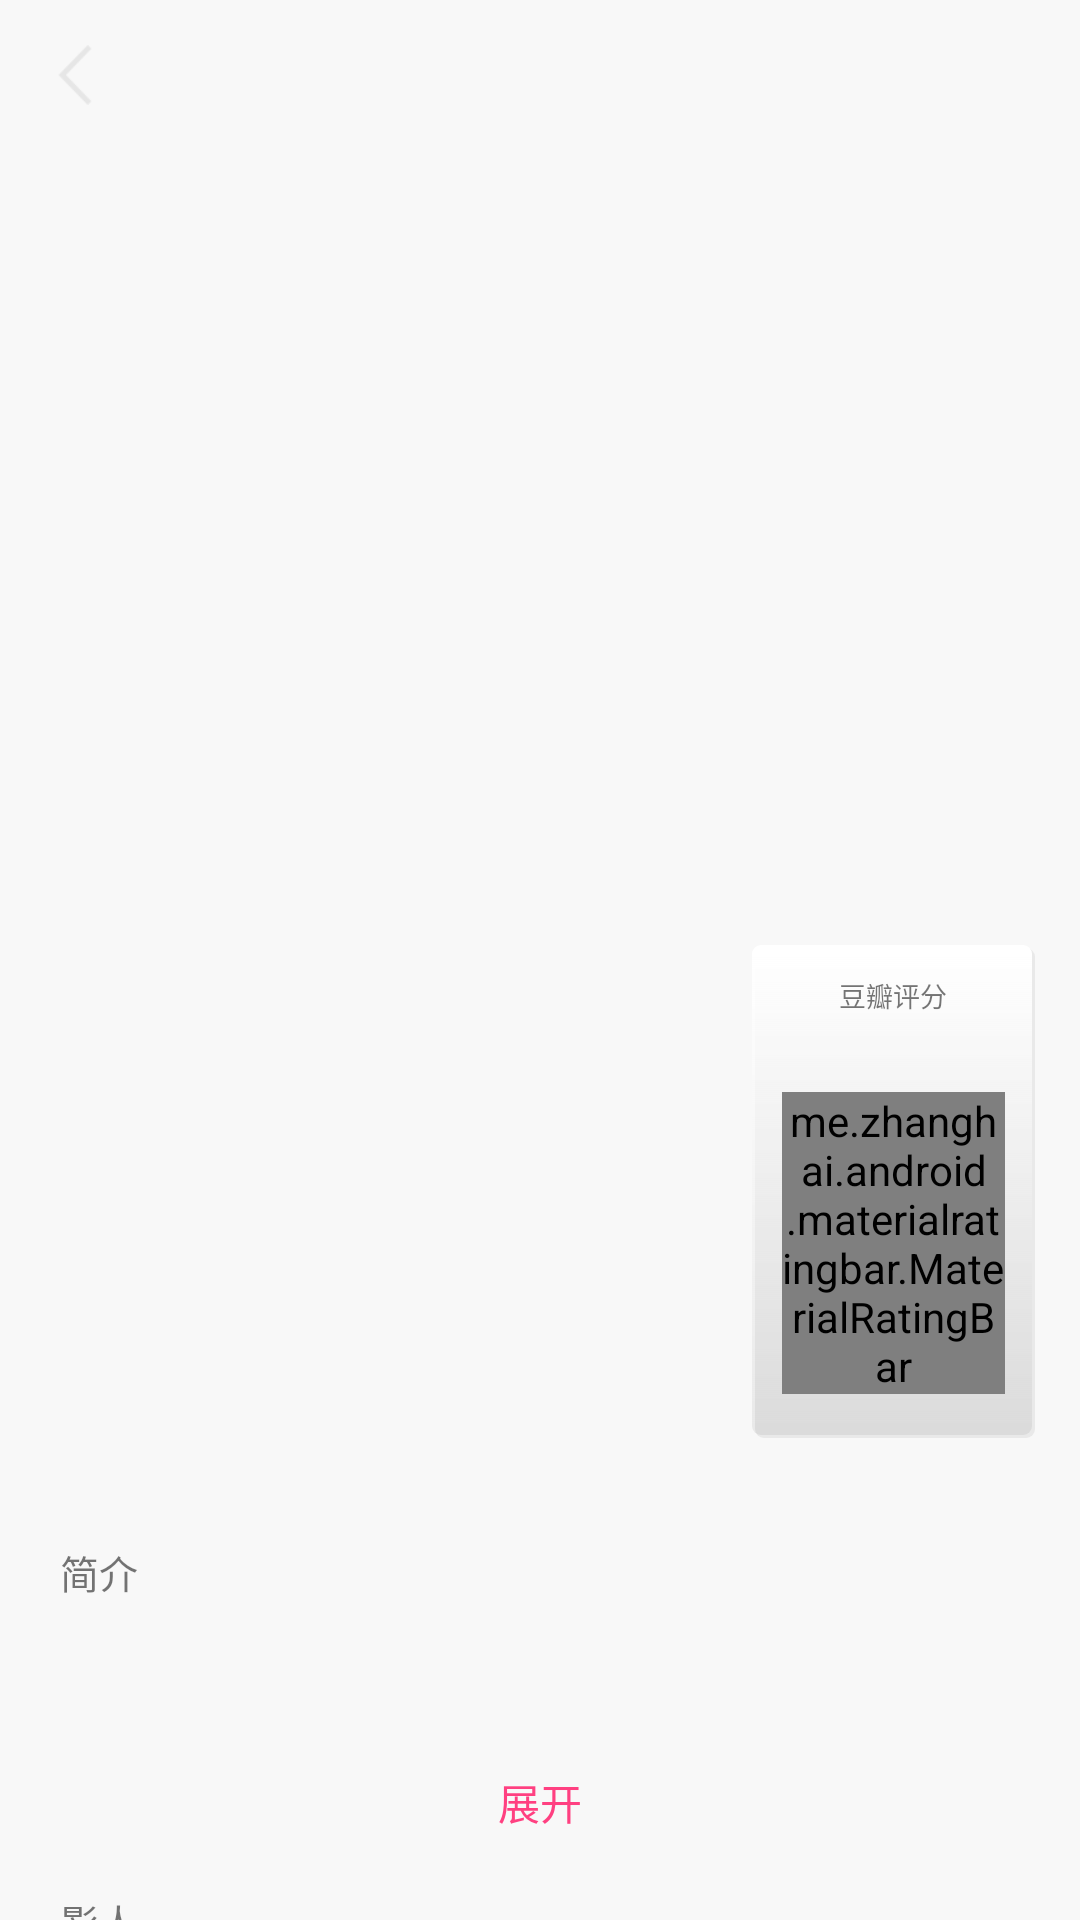

Layout XML and referenced resources for this Android screen:
<!-- AndroidManifest.xml: application theme AppTheme -->
<!-- res/layout/activity_movie_detail.xml -->
<?xml version="1.0" encoding="utf-8"?>
<LinearLayout
    xmlns:android="http://schemas.android.com/apk/res/android"
    xmlns:tools="http://schemas.android.com/tools"
    xmlns:app="http://schemas.android.com/apk/res-auto"
    android:id="@+id/activity_movie_detail"
    android:layout_width="match_parent"
    android:layout_height="match_parent"
    android:background="#f8f8f8"
    android:orientation="vertical"
    android:fitsSystemWindows="true"
    tools:context="com.llele.mvpmaster.ui.detail.MovieDetailActivity">

    <include layout="@layout/layout_base_title"/>

    <android.support.v4.widget.NestedScrollView
        android:layout_width="match_parent"
        android:layout_height="match_parent"
        android:id="@+id/layout_scroll"
        >
        <LinearLayout
            android:orientation="vertical"
            android:layout_width="match_parent"
            android:layout_height="match_parent">
            <LinearLayout
                android:id="@+id/ll_img"
                android:gravity="center_horizontal"
                android:orientation="vertical"
                android:layout_width="match_parent"
                android:layout_height="250dp">
                <ImageView
                    android:id="@+id/cover_movieDetail"
                    android:layout_width="220dp"
                    android:layout_height="220dp"/>

            </LinearLayout>

            <LinearLayout
                android:orientation="horizontal"
                android:layout_width="match_parent"
                android:layout_height="wrap_content">
                <LinearLayout
                    android:orientation="vertical"
                    android:layout_width="0dp"
                    android:layout_weight="2.5"
                    android:layout_height="match_parent">
                    <TextView
                        android:layout_marginBottom="10dp"
                        android:layout_marginLeft="20dp"
                        android:textStyle="bold"
                        android:layout_marginTop="20dp"
                        android:id="@+id/name_movieDetail"
                        android:textSize="21sp"
                        android:gravity="left"
                        android:textColor="@color/black"
                        android:layout_width="match_parent"
                        android:layout_height="wrap_content"/>

                    <TextView
                        android:layout_marginLeft="20dp"
                        android:layout_marginTop="10dp"
                        android:id="@+id/des_movieDetail"
                        android:textSize="11sp"
                        android:gravity="left"
                        android:textColor="@color/lightGray"
                        android:layout_width="match_parent"
                        android:layout_height="wrap_content"/>
                </LinearLayout>

                <LinearLayout
                    android:background="@drawable/bg_movie_detail_card"
                    android:layout_margin="15dp"
                    android:orientation="vertical"
                    android:layout_width="0dp"
                    android:layout_weight="1"
                    android:gravity="center_horizontal"
                    android:layout_height="match_parent">
                    <TextView
                        android:layout_marginTop="10dp"
                        android:textColor="@color/lightGray"
                        android:textSize="9sp"
                        android:text="豆瓣评分"
                        android:layout_width="wrap_content"
                        android:layout_height="wrap_content"/>
                    <TextView
                        android:id="@+id/rating_movieDetail"
                        android:textColor="@color/black"
                        android:textStyle="bold"
                        android:textSize="19sp"
                        android:text=""
                        android:gravity="center"
                        android:layout_width="wrap_content"
                        android:layout_height="wrap_content"/>
                    <me.zhanghai.android.materialratingbar.MaterialRatingBar
                        android:id="@+id/ratingBar_detail"
                        android:layout_width="wrap_content"
                        android:layout_height="wrap_content"
                        android:maxHeight="15dp"
                        android:minHeight="15dp"
                        android:layout_marginLeft="10dp"
                        android:layout_marginRight="10dp"
                        app:mrb_progressTint="@color/tint"
                        app:mrb_secondaryProgressTint="@color/tint"
                        />
                    <TextView
                        android:id="@+id/collectNum_movieDetail"
                        android:textSize="11sp"
                        android:text=""
                        android:textColor="@color/lightGray"
                        android:layout_width="wrap_content"
                        android:layout_height="wrap_content"/>
                </LinearLayout>
            </LinearLayout>
            <LinearLayout
                android:layout_margin="15dp"
                android:orientation="vertical"
                android:layout_width="match_parent"
                android:layout_height="wrap_content">
                <TextView
                    android:text="简介"
                    android:gravity="center_vertical"
                    android:textSize="13sp"
                    android:layout_margin="5dp"
                    android:layout_width="wrap_content"
                    android:layout_height="wrap_content"/>
                <TextView
                    android:lines="3"
                    android:id="@+id/summary_movieDetail"
                    android:layout_width="match_parent"
                    android:ellipsize="end"
                    android:layout_height="wrap_content"/>
                <TextView
                    android:textColor="@color/colorAccent"
                    android:text="展开"
                    android:layout_gravity="center_horizontal"
                    android:id="@+id/expand_summary"
                    android:layout_width="wrap_content"
                    android:layout_height="20dp"/>
            </LinearLayout>
            <LinearLayout
                android:orientation="vertical"
                android:layout_width="match_parent"
                android:layout_height="wrap_content">
                <TextView
                    android:paddingLeft="20dp"
                    android:gravity="center_vertical"
                    android:textSize="13sp"
                    android:text="影人"
                    android:layout_width="match_parent"
                    android:layout_height="30dp"/>
                <android.support.v7.widget.RecyclerView
                    android:id="@+id/recyclerList_filmmakers"
                    android:layout_width="match_parent"
                    android:layout_height="match_parent"/>
            </LinearLayout>

            <LinearLayout
                android:orientation="vertical"
                android:layout_width="match_parent"
                android:layout_height="180dp">
                <TextView
                    android:paddingLeft="20dp"
                    android:gravity="center_vertical"
                    android:textSize="13sp"
                    android:text="预告片 / 剧照"
                    android:layout_width="match_parent"
                    android:layout_height="30dp"/>
                <android.support.v7.widget.RecyclerView
                    android:id="@+id/recyclerList_trailer_photos"
                    android:layout_width="match_parent"
                    android:layout_height="match_parent"/>
            </LinearLayout>
            <LinearLayout
                android:layout_width="match_parent"
                android:layout_height="40dp">

            </LinearLayout>
        </LinearLayout>
    </android.support.v4.widget.NestedScrollView>





</LinearLayout>
<!-- res/layout/layout_base_title.xml (included above) -->
<?xml version="1.0" encoding="utf-8"?>
<LinearLayout xmlns:android="http://schemas.android.com/apk/res/android"
              android:orientation="vertical"
              android:layout_width="match_parent"
              android:layout_height="wrap_content">
    <LinearLayout
        android:id="@+id/ll_title"
        android:gravity="center_vertical"
        android:layout_width="match_parent"
        android:layout_height="50dp">
        <TextView
            android:id="@+id/back_title"
            android:layout_margin="15dp"
            android:background="@mipmap/arrow_back"
            android:layout_width="20dp"
            android:layout_height="20dp"/>
        <TextView
            android:lines="1"
            android:id="@+id/title_title"
            android:textColor="#e6e6e6"
            android:gravity="center"
            android:textSize="15sp"
            android:layout_width="0dp"
            android:layout_weight="1"
            android:layout_height="match_parent"/>
        <TextView
            android:id="@+id/share_title"
            android:layout_margin="15dp"
            android:layout_width="20dp"
            android:layout_height="20dp"/>
    </LinearLayout>
</LinearLayout>
<!-- resources referenced by this layout -->
<resources>
  <color name="black">#000000</color>
  <color name="colorAccent">#FF4081</color>
  <!-- drawable bg_movie_detail_card (drawable) -->
  <?xml version="1.0" encoding="utf-8"?>
  <layer-list xmlns:android="http://schemas.android.com/apk/res/android"
      >
      
      
      <item
          android:left="1dp"
          android:top="1dp">
  
          <shape android:shape="rectangle">
              <gradient
                  android:angle="270"
                  android:endColor="#0F000000"
                  android:startColor="#0F000000"/>
  
              <corners
                  android:bottomLeftRadius="3dp"
                  android:bottomRightRadius="3dp"
                  android:topLeftRadius="3dp"
                  android:topRightRadius="3dp"/>
          </shape>
      </item>
  
      
      
      <item
          android:bottom="1dp"
          android:right="1dp">
  
          <shape android:shape="rectangle">
              <gradient
                  android:angle="270"
                  android:endColor="#0F000000"
                  android:startColor="#FFFFFF"/>
  
              <corners
                  android:bottomLeftRadius="3dp"
                  android:bottomRightRadius="3dp"
                  android:topLeftRadius="3dp"
                  android:topRightRadius="3dp"/>
          </shape>
      </item>
  </layer-list>
  <!-- mipmap arrow_back: png bitmap (mipmap-hdpi, 268 bytes) -->
  <style name="AppTheme" parent="AppTheme.Base">
      </style>
  <style name="AppTheme.Base" parent="Theme.AppCompat.Light.NoActionBar">
          
          <item name="colorPrimary">@color/middleBlue</item>
          <item name="colorPrimaryDark">@color/middleBlue</item>
          <item name="colorAccent">@color/middleBlue</item>
          <item name="android:windowTranslucentStatus">true</item>
          <item name="android:windowIsTranslucent">true</item>
  
          
      </style>
</resources>
